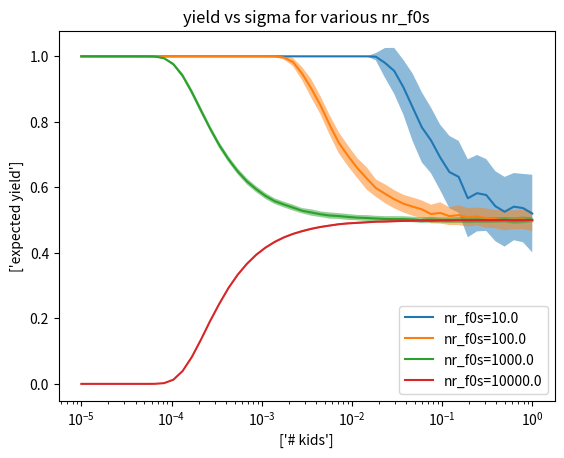

Here is the Python script that generated this plot:
import numpy as np
import matplotlib.pyplot as plt
from scipy.stats import norm


f0 = 4e9
oct = 1
Q = 50e3
delta = 20  # fwhm

# oct1: 1.6e3
# oct2: 3.2e3
# oct3: 5.2e3
# oct4: 6.5e3

def carlo(sigma, df, plot=False):
    a = np.random.normal(f0, sigma*f0, N)
    b = np.random.normal(f0+df, sigma*(f0+df), N)
    Pr = np.sum(b - a > delta * a/Q) / N
    return Pr


def semi_analytic(sigma, df):
    f = np.linspace(f0-nr_sigma*sigma*f0, f0+nr_sigma*sigma*f0, N)
    Q_func = norm.sf(f+delta*f0/Q, f0+df, sigma*(f0+df))
    pdf = norm.pdf(f, f0, sigma*f0)
    Pr = np.sum(pdf*Q_func*(2*nr_sigma*sigma*f0)/N)
    return Pr

# N = 10000
# df = 2e6
# nr_sigma = 10
# sigmas = np.logspace(-5, 0)
# Pr_carlo = []
# Pr_semi = []
# for sigma in sigmas:
#     Pr_semi.append(semi_analytic(sigma, df))
#     Pr_carlo.append(carlo(sigma, df))
# fig, ax = plt.subplots()
# ax.semilogx(sigmas, Pr_semi, label='semi-analytic') 
# ax.semilogx(sigmas, Pr_carlo, label='carlo') 
# ax.legend()
# plt.show()

def res_yield(sigma, nr_f0s):
    f_d = rel_freqs(nr_f0s)
    nr_fs = len(f_d)
    f_m = np.random.normal(f_d, sigma*f_d, (N, nr_f0s))
    nr = np.sum((f_m[:, 1:] - f_m[:, :-1]) > (delta*f_d[1:]/Q).T, axis=1)
    return np.mean(nr / (nr_fs-1), axis=0), np.std(nr / (nr_fs-1), axis=0)

def rel_freqs(nr):
    f_end = 2**oct * f0
    x = Q*(2**(oct/nr)-1)
    powers = np.arange(nr)
    freqs = f0 * (1+x/Q)**powers
    return freqs


N = 100
sigmas = np.logspace(-5, 0)
nrs = np.logspace(1, 4, 4, endpoint=True)
fig, ax = plt.subplots()
for nr in nrs:
    yields = []
    for sigma in sigmas:
        yields.append(res_yield(sigma, int(nr)))
    yields = np.stack(yields)    
    ax.semilogx(sigmas, yields[:,0], label=f'nr_f0s={nr}')
    ax.fill_between(sigmas, yields[:,0]-yields[:,1], yields[:,0]+yields[:,1], alpha=.5)
ax.legend()
ax.set_xlabel(['# kids'])
ax.set_ylabel(['expected yield'])
ax.set_title('yield vs sigma for various nr_f0s')
plt.show()

# N = 10
# nrs = np.logspace(1, 5, 40, endpoint=True)
# sigmas = np.logspace(-5, -2, 4, endpoint=True)
# yields2 = []
# fig, ax = plt.subplots()
# for sigma in sigmas:
#     yields2 = []
#     for nr in nrs:
#         yields2.append(res_yield(sigma, int(nr)))
#     yields2 = np.stack(yields2)    
#     ax.semilogx(nrs, yields2[:,0], label=f'$\sigma/f$=1E$^%d$' % (np.log10(sigma)))
#     ax.fill_between(nrs, yields2[:,0]-yields2[:,1], yields2[:,0]+yields2[:,1], alpha=.5)
# ax.axvline(oct/np.log2(delta/Q+1), c='k', ls='--', label='$oct/(\mathrm{log}_2(\lambda/Q+1))$')
# ax.set_xlabel('# kids')
# ax.set_ylabel('expected yield')
# ax.set_ylim(0, 1.01)
# ax.set_xlim(nrs[0], nrs[-1])
# ax.legend()
# ax.set_title('yield vs nr kids for various sigma')
# plt.show()
